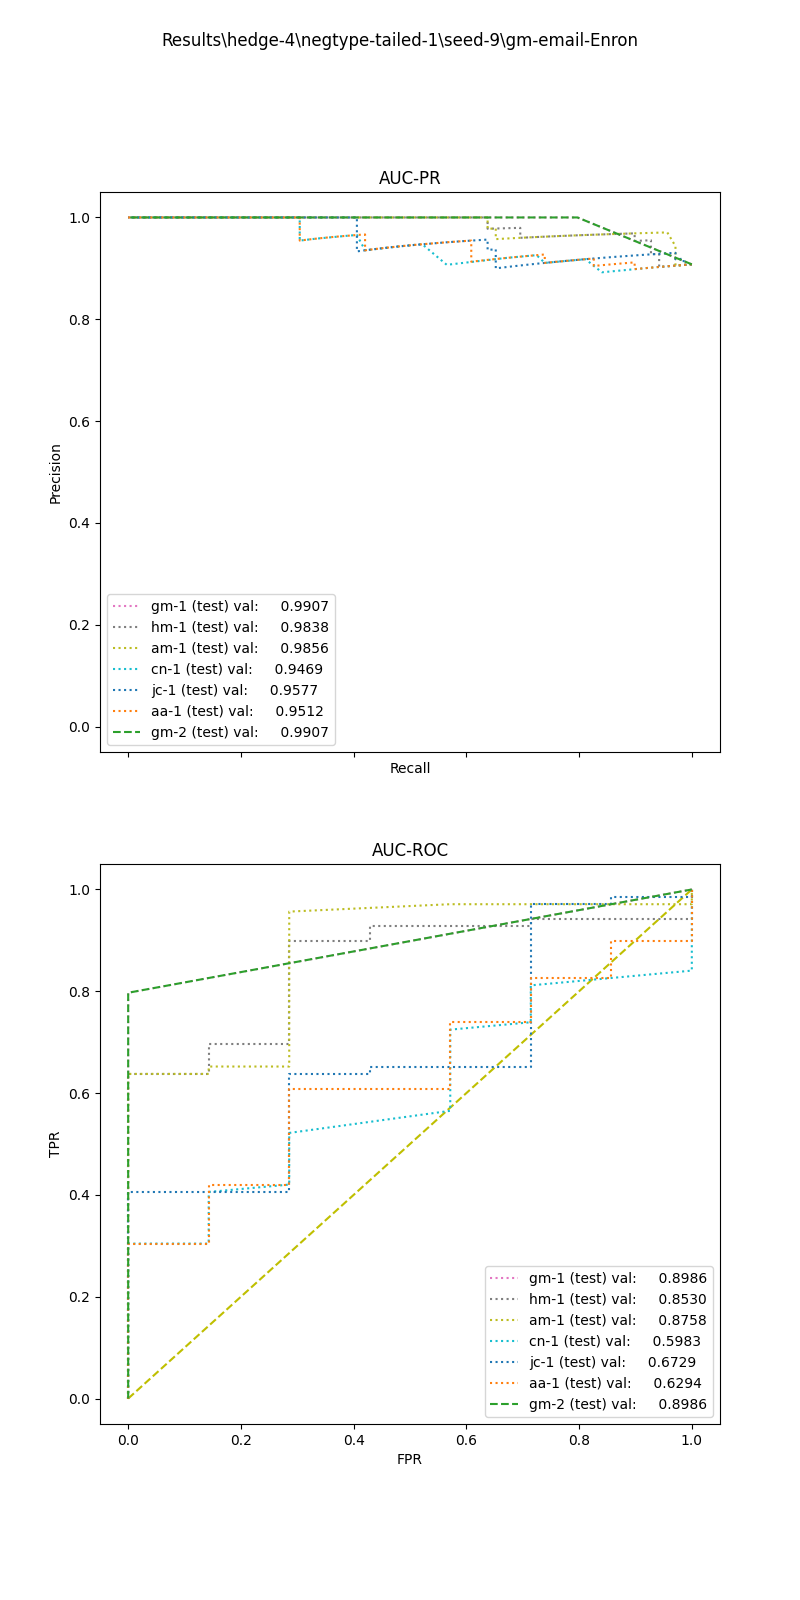

Data behind this chart, as committed beside it:
, input_dim1, pred_dim1, input_dim2, pred_dim2, input_dim3, pred_dim3, label
0, 2.612, 1.0, 32.2, 1.0, , , 1.0
1, 3.171, 1.0, 0.0, 1.0, , , 1.0
2, 1.639, 1.0, 0.0, 1.0, , , 1.0
3, 2.032, 1.0, 0.0, 1.0, , , 1.0
4, 8.967, 1.0, 59.94, 1.0, , , 1.0
5, 4.672, 1.0, 137.8, 1.0, , , 1.0
6, 3.97, 1.0, 0.0, 1.0, , , 1.0
7, 3.361, 1.0, 0.0, 1.0, , , 1.0
8, 7.339, 1.0, 0.0, 1.0, , , 1.0
9, 3.278, 1.0, 8.426, 1.0, , , 1.0
10, 5.155, 1.0, 16.21, 1.0, , , 1.0
11, 8.817, 1.0, 5.08, 1.0, , , 1.0
12, 4.05, 1.0, 10.91, 1.0, , , 1.0
13, 2.162, 1.0, 9.476, 1.0, , , 1.0
14, 1.857, 1.0, 0.0, 1.0, , , 1.0
15, 0.0, 1.0, 0.0, 1.0, , , 1.0
16, 6.224, 1.0, 40.62, 1.0, , , 1.0
17, 5.636, 1.0, 0.0, 1.0, , , 1.0
18, 8.952, 1.0, 11.58, 1.0, , , 1.0
19, 11.82, 1.0, 24.59, 1.0, , , 1.0
20, 9.16, 1.0, 7.326, 1.0, , , 1.0
21, 5.102, 1.0, 23.96, 1.0, , , 1.0
22, 6.052, 1.0, 0.0, 1.0, , , 1.0
23, 8.281, 1.0, 12.68, 1.0, , , 1.0
24, 8.132, 1.0, 3.13, 1.0, , , 1.0
25, 5.088, 1.0, 0.0, 1.0, , , 1.0
26, 3.776, 1.0, 37.98, 1.0, , , 1.0
27, 1.885, 1.0, 54.23, 1.0, , , 1.0
28, 4.826, 1.0, 5.216, 1.0, , , 1.0
29, 3.58, 1.0, 0.0, 1.0, , , 1.0
30, 3.629, 1.0, 0.0, 1.0, , , 1.0
31, 4.872, 1.0, 4.865, 1.0, , , 1.0
32, 8.967, 1.0, 30.72, 1.0, , , 1.0
33, 8.967, 1.0, 144.7, 1.0, , , 1.0
34, 4.035, 1.0, 4.527, 1.0, , , 1.0
35, 6.011, 1.0, 5.958, 1.0, , , 1.0
36, 12.11, 1.0, 9.553, 1.0, , , 1.0
37, 7.185, 1.0, 0.0, 1.0, , , 1.0
38, 7.418, 1.0, 1.861, 1.0, , , 1.0
39, 2.566, 1.0, 0.0, 1.0, , , 1.0
40, 5.046, 1.0, 3.31, 1.0, , , 1.0
41, 8.2, 1.0, 60.11, 1.0, , , 1.0
42, 6.327, 1.0, 6.309, 1.0, , , 1.0
43, 3.37, 1.0, 0.0, 1.0, , , 1.0
44, 1.904, 1.0, 0.0, 1.0, , , 1.0
45, 8.224, 1.0, 2.449, 1.0, , , 1.0
46, 8.263, 1.0, 0.0, 1.0, , , 1.0
47, 4.375, 1.0, 1.565, 1.0, , , 1.0
48, 8.738, 1.0, 150.7, 1.0, , , 1.0
49, 2.566, 1.0, 35.32, 1.0, , , 1.0
50, 4.346, 1.0, 55.31, 1.0, , , 1.0
51, 4.826, 1.0, 32.09, 1.0, , , 1.0
52, 8.624, 1.0, 12.02, 1.0, , , 1.0
53, 4.61, 1.0, 5.513, 1.0, , , 1.0
54, 5.133, 1.0, 2.06, 1.0, , , 1.0
55, 5.698, 1.0, 0.0, 1.0, , , 1.0
56, 3.278, 1.0, 1.316, 1.0, , , 1.0
57, 3.031, 1.0, 0.0, 1.0, , , 1.0
58, 2.547, 1.0, 6.928, 1.0, , , 1.0
59, 2.547, 1.0, 0.0, 1.0, , , 1.0
... 16 more rows
